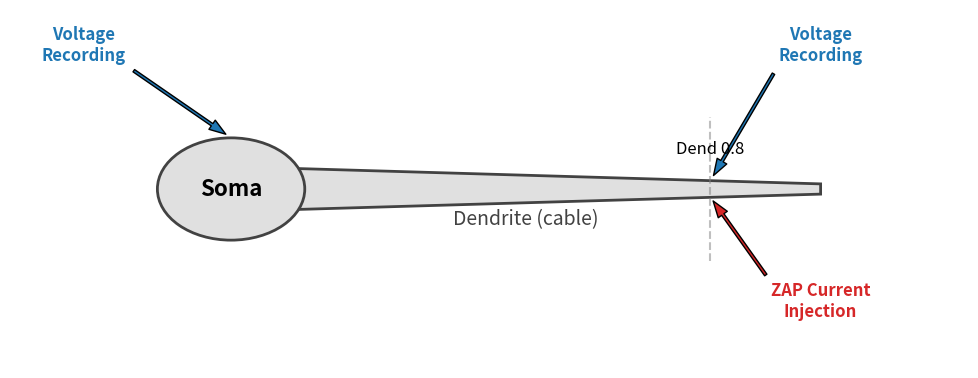
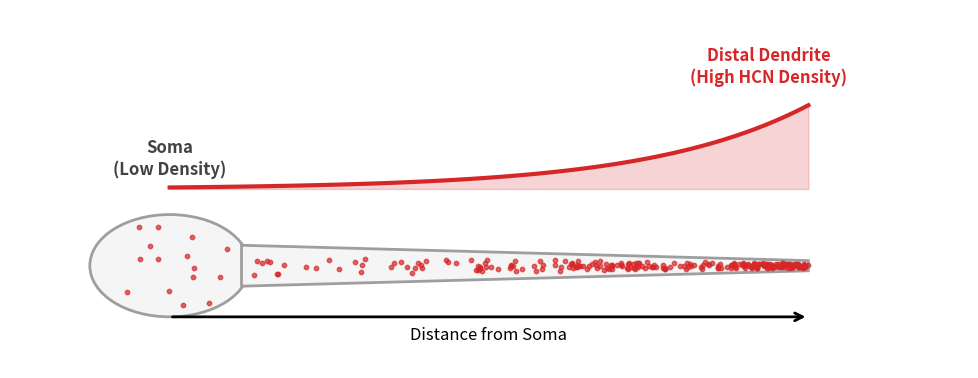

Python code for these plots, in order:
import numpy as np
import matplotlib.pyplot as plt
import matplotlib.patches as patches

# 设置全局字体
plt.rcParams.update({'font.family': 'sans-serif', 'font.size': 14})

# ==========================================
# 图 1：神经元简图与实验架构 (用于 Slide 5)
# ==========================================
fig1, ax1 = plt.subplots(figsize=(10, 4))
ax1.axis('off') # 关闭坐标轴

# 1. 画胞体 (Soma) - 一个圆
soma = patches.Circle((0, 0), radius=1.0, facecolor='#e0e0e0', edgecolor='#424242', lw=2, zorder=2)
ax1.add_patch(soma)
ax1.text(0, 0, 'Soma', ha='center', va='center', fontweight='bold', fontsize=16)

# 2. 画树突 (Dendrite) - 一个逐渐变细的多边形
# 树突从 x=0.9 开始，延伸到 x=8
dendrite = patches.Polygon([[0.9, 0.4], [8, 0.1], [8, -0.1], [0.9, -0.4]], 
                           facecolor='#e0e0e0', edgecolor='#424242', lw=2, zorder=1)
ax1.add_patch(dendrite)
ax1.text(4, -0.6, 'Dendrite (cable)', ha='center', va='center', fontsize=14, color='#424242')

# 3. 画记录电极 (Recording Electrodes)
# 胞体电极
ax1.annotate('Voltage\nRecording', xy=(0, 1), xytext=(-2, 2.5),
             arrowprops=dict(facecolor='#1f77b4', shrink=0.05, width=2, headwidth=8),
             fontsize=12, ha='center', color='#1f77b4', fontweight='bold')
# 树突电极 (Dend 0.8 处, 大约在 x=6.5)
ax1.annotate('Voltage\nRecording', xy=(6.5, 0.15), xytext=(8, 2.5),
             arrowprops=dict(facecolor='#1f77b4', shrink=0.05, width=2, headwidth=8),
             fontsize=12, ha='center', color='#1f77b4', fontweight='bold')

# 4. 画刺激电极 (Stimulation - ZAP current)
ax1.annotate('ZAP Current\nInjection', xy=(6.5, -0.15), xytext=(8, -2.5),
             arrowprops=dict(facecolor='#d62728', shrink=0.05, width=2, headwidth=8),
             fontsize=12, ha='center', color='#d62728', fontweight='bold')

# 画指示位置虚线
ax1.axvline(6.5, ymin=0.3, ymax=0.7, color='gray', linestyle='--', alpha=0.5)
ax1.text(6.5, 0.6, 'Dend 0.8', ha='center', va='bottom', fontsize=12)

ax1.set_xlim(-3, 10)
ax1.set_ylim(-3.5, 3.5)
plt.tight_layout()
fig1.savefig('Slide5_Model_Architecture.png', dpi=300, transparent=True)


# ==========================================
# 图 2：HCN 密度空间分布示意图 (用于 Slide 10)
# ==========================================
fig2, ax2 = plt.subplots(figsize=(10, 4))
ax2.axis('off')

# 1. 画胞体和树突底图 (半透明)
soma2 = patches.Circle((0, 0), radius=1.0, facecolor='#f5f5f5', edgecolor='#9e9e9e', lw=2, zorder=1)
dendrite2 = patches.Polygon([[0.9, 0.4], [8, 0.1], [8, -0.1], [0.9, -0.4]], 
                            facecolor='#f5f5f5', edgecolor='#9e9e9e', lw=2, zorder=1)
ax2.add_patch(soma2)
ax2.add_patch(dendrite2)

# 2. 模拟树突上 HCN 通道的梯度分布 (用散点图表示通道密度)
# 产生从 1 到 8 的随机 x 坐标，向右边偏态分布
x_channels = np.concatenate([
    np.random.uniform(1, 3, 20),
    np.random.uniform(3, 5, 40),
    np.random.uniform(5, 7, 80),
    np.random.uniform(7, 8, 100)
])
# 限制 y 坐标在树突内部 (基于锥度简单估算)
y_channels = np.random.uniform(-0.2, 0.2, len(x_channels)) * (1 - (x_channels/10))
# 胞体上也放少量通道
x_soma = np.random.uniform(-0.8, 0.8, 15)
y_soma = np.random.uniform(-0.8, 0.8, 15)

# 绘制红色的 HCN 通道点
ax2.scatter(x_soma, y_soma, color='#d62728', s=10, zorder=3, alpha=0.7)
ax2.scatter(x_channels, y_channels, color='#d62728', s=10, zorder=3, alpha=0.7)

# 3. 画一条上方指示“密度激增”的曲线
x_curve = np.linspace(0, 8, 100)
# 用指数函数模拟 HCN 密度的增加 (真实海马CA1的特征: 近似指数增加 60 倍)
y_curve = 1.5 + 0.03 * np.exp(x_curve * 0.5) 
ax2.plot(x_curve, y_curve, color='#d62728', lw=3)
ax2.fill_between(x_curve, 1.5, y_curve, color='#d62728', alpha=0.2)

# 4. 文本与标注
ax2.text(0, 1.7, 'Soma\n(Low Density)', ha='center', va='bottom', fontsize=12, fontweight='bold', color='#424242')
ax2.text(7.5, 3.5, 'Distal Dendrite\n(High HCN Density)', ha='center', va='bottom', fontsize=12, fontweight='bold', color='#d62728')
ax2.annotate('', xy=(8, -1), xytext=(0, -1),
             arrowprops=dict(arrowstyle="->", color="black", lw=2))
ax2.text(4, -1.2, 'Distance from Soma', ha='center', va='top', fontsize=12, fontstyle='italic')

ax2.set_xlim(-2, 10)
ax2.set_ylim(-2, 5)
plt.tight_layout()
fig2.savefig('Slide10_HCN_Gradient.png', dpi=300, transparent=True)

plt.show()
